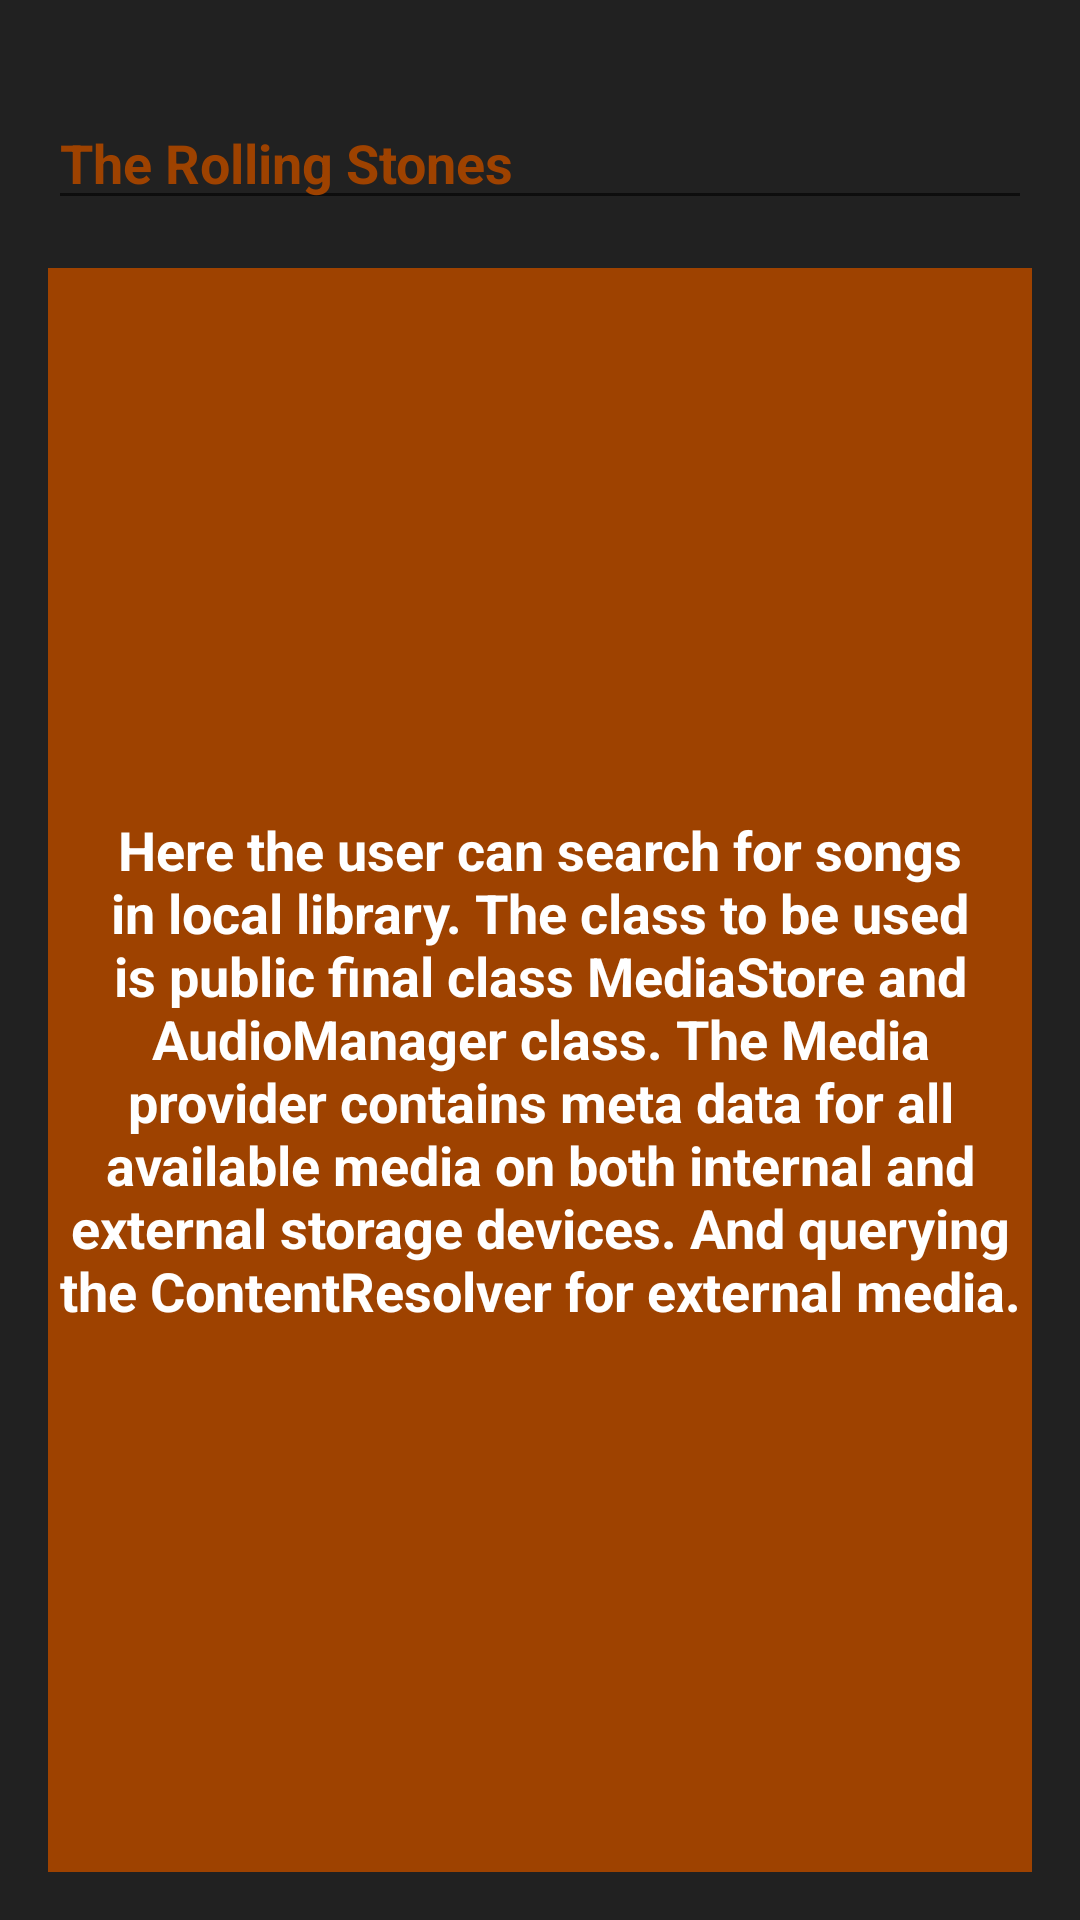

Write the Android layout XML for this screen, with the resource values it uses.
<!-- AndroidManifest.xml: application theme AppTheme -->
<!-- res/layout/activity_search_list.xml -->
<?xml version="1.0" encoding="utf-8"?>

<ScrollView xmlns:android="http://schemas.android.com/apk/res/android"
    xmlns:tools="http://schemas.android.com/tools"
    android:layout_width="match_parent"
    android:layout_height="match_parent"
    android:fillViewport="true"
    android:orientation="vertical"
    tools:context="mobi.storedot.music4me.SearchList">

    <RelativeLayout
        android:layout_width="match_parent"
        android:layout_height="wrap_content"
        android:background="@color/dark_grey_background">

        <LinearLayout
            android:id="@+id/Linear1"
            android:layout_width="match_parent"
            android:layout_height="wrap_content"
            android:background="@color/dark_grey_background"
            android:orientation="horizontal">

            <TextView
                android:id="@+id/Home"
                style="@style/CategoryStyle"
                android:layout_weight="1"
                android:background="@color/primary_color"
                android:text="@string/category_Home" />

            <TextView
                android:id="@+id/PlayListNow"
                style="@style/CategoryStyle"
                android:layout_height="match_parent"
                android:layout_weight="1"
                android:background="@color/category_PlayListNow"
                android:text="@string/category_PlayListNow" />

            <TextView
                android:id="@+id/ListArtists"
                style="@style/CategoryStyle"
                android:layout_weight="1"
                android:background="@color/category_Artists"
                android:text="@string/category_ListArtists" />
        </LinearLayout>

        <EditText
            android:id="@+id/enter_search"
            style="@style/CategoryStyle"
            android:layout_width="match_parent"
            android:layout_height="wrap_content"
            android:layout_below="@id/Linear1"
            android:gravity="center_vertical"
            android:hint="@string/edit_search"
            android:inputType="textNoSuggestions"
            android:textColor="@color/category_PlayListNow"
            android:textColorHint="@color/category_SearchMyList" />

        <TextView
            android:id="@+id/localLibrary"
            style="@style/CategoryStyle"
            android:layout_width="match_parent"
            android:layout_height="match_parent"
            android:layout_below="@+id/enter_search"
            android:layout_marginBottom="16dp"
            android:background="@color/category_SearchMyList"
            android:text="@string/localLibrary" />

    </RelativeLayout>
</ScrollView>
<!-- resources referenced by this layout -->
<resources>
  <color name="category_Artists">#523792</color>
  <color name="category_PlayListNow">#fd0909</color>
  <color name="category_SearchMyList">#9e4200</color>
  <color name="dark_grey_background">#212121</color>
  <color name="primary_color">#4A312A</color>
  <string name="category_Home">Home</string>
  <string name="category_ListArtists">Artists</string>
  <string name="category_PlayListNow">Play List Now</string>
  <string name="edit_search">The Rolling Stones</string>
  <string name="localLibrary">Here the user can search for songs in local library.
  
          The class to be used is public final class MediaStore and AudioManager class.
          The Media provider contains meta data for all available media on both internal and external storage devices.
          And querying the ContentResolver for external media.
  
      </string>
  <style name="CategoryStyle">
          <item name="android:layout_width">match_parent</item>
          <item name="android:layout_height">@dimen/list_item_height</item>
          <item name="android:gravity">center</item>
          <item name="android:layout_marginRight">16dp</item>
          <item name="android:layout_marginLeft">16dp</item>
          <item name="android:layout_marginTop">16dp</item>
          <item name="android:textColor">@android:color/white</item>
          <item name="android:textStyle">bold</item>
          <item name="android:textAppearance">?android:textAppearanceMedium</item>
      </style>
  <style name="AppTheme" parent="Theme.AppCompat.Light.DarkActionBar">
          <item name="colorPrimary">@color/primary_color</item>
          <item name="colorPrimaryDark">@color/primary_dark_color</item>
      </style>
  <color name="primary_dark_color">#2F1D1A</color>
</resources>
